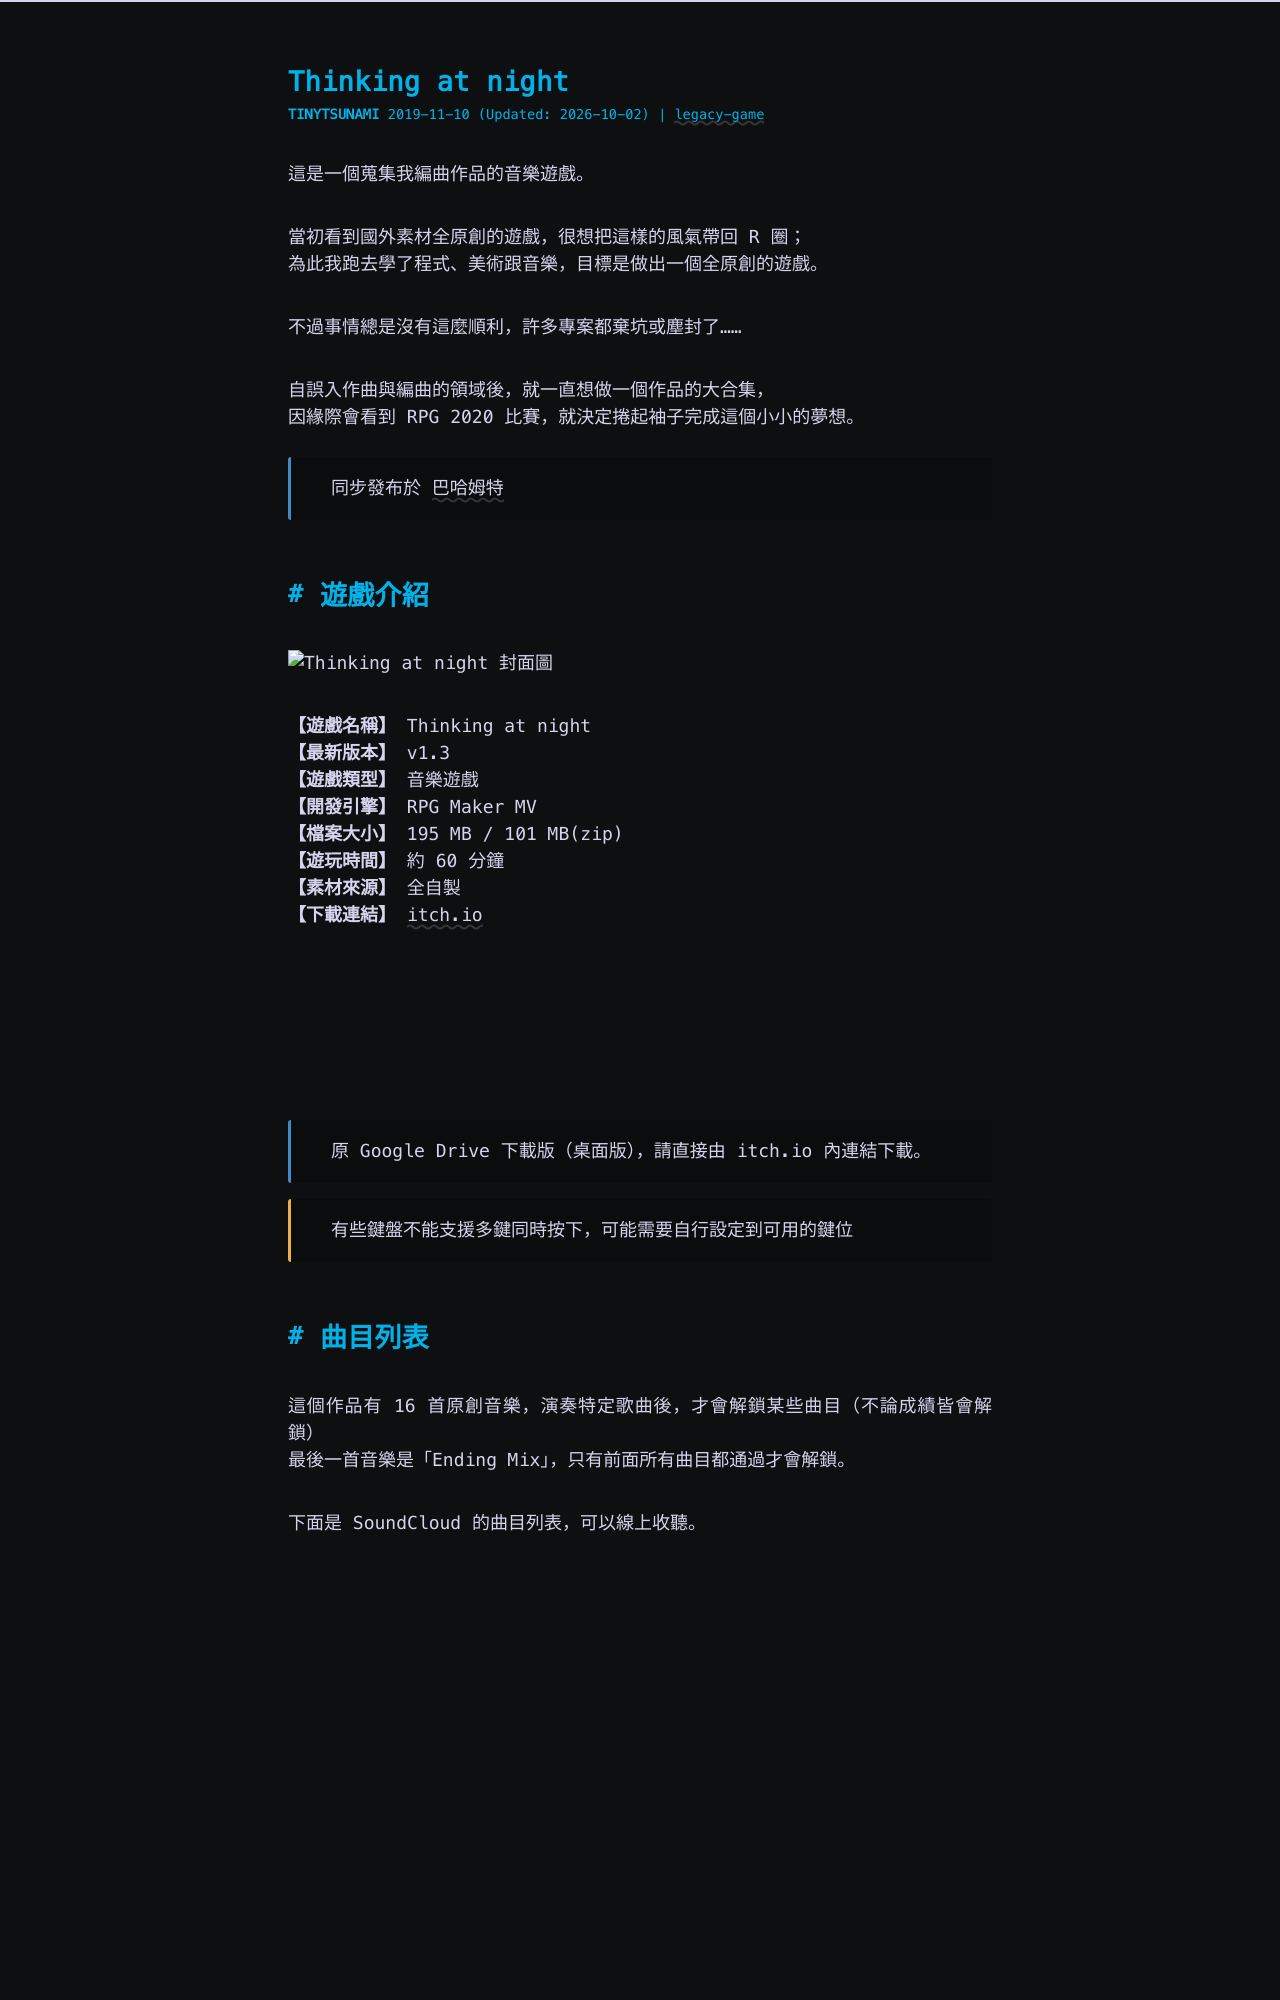

repository: tinytsunami/blog · page: thinking-at-night/index.html · generator: jekyll

---
title: Thinking at night
permalink: thinking-at-night/
categories: legacy-game
date: 2019-11-10
---

這是一個蒐集我編曲作品的音樂遊戲。

當初看到國外素材全原創的遊戲，很想把這樣的風氣帶回 R 圈；
為此我跑去學了程式、美術跟音樂，目標是做出一個全原創的遊戲。

不過事情總是沒有這麼順利，許多專案都棄坑或塵封了……

<!-- more -->

自誤入作曲與編曲的領域後，就一直想做一個作品的大合集，
因緣際會看到 RPG 2020 比賽，就決定捲起袖子完成這個小小的夢想。

{% note info %}
同步發布於 [巴哈姆特](https://forum.gamer.com.tw/C.php?bsn=4918&snA=29415&tnum=1)
{% endnote %}

# 遊戲介紹

![Thinking at night 封面圖](https://i.imgur.com/zPMiv63.png)

**【遊戲名稱】** Thinking at night
**【最新版本】** v1.3
**【遊戲類型】** 音樂遊戲
**【開發引擎】** RPG Maker MV
**【檔案大小】** 195 MB / 101 MB(zip)
**【遊玩時間】** 約 60 分鐘
**【素材來源】** 全自製
**【下載連結】** [itch.io](https://tinytsunami.itch.io/thinking-at-night)

<iframe frameborder="0" src="https://itch.io/embed/516570?border_width=0&amp;bg_color=222&amp;fg_color=ffffff&amp;link_color=5b7efa&amp;border_color=4e4e4e" width="550" height="165"></iframe>

{% note info %}
原 Google Drive 下載版（桌面版），請直接由 itch.io 內連結下載。
{% endnote %}

{% note warning %}
有些鍵盤不能支援多鍵同時按下，可能需要自行設定到可用的鍵位
{% endnote %}

# 曲目列表

這個作品有 16 首原創音樂，演奏特定歌曲後，才會解鎖某些曲目（不論成績皆會解鎖）
最後一首音樂是「Ending Mix」，只有前面所有曲目都通過才會解鎖。

下面是 SoundCloud 的曲目列表，可以線上收聽。

<iframe width="100%" height="450" scrolling="no" frameborder="no" allow="autoplay" src="https://w.soundcloud.com/player/?url=https%3A//api.soundcloud.com/playlists/919956049&color=%23ff5500&auto_play=false&hide_related=false&show_comments=true&show_user=true&show_reposts=false&show_teaser=true"></iframe>
